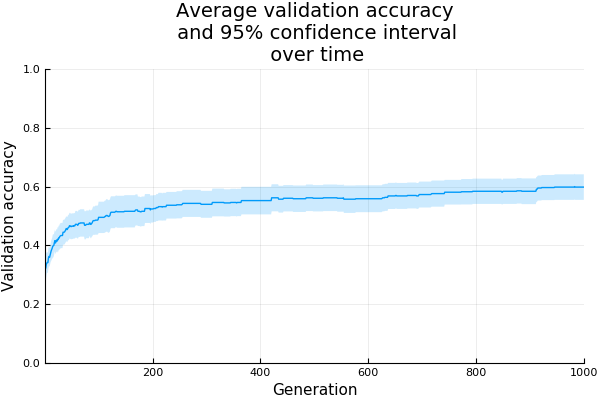

Data behind this chart, as committed beside it:
generation, mean, ci
1, 0.3206, 0.04496
2, 0.3222, 0.0419
3, 0.3349, 0.04233
4, 0.3397, 0.03459
5, 0.3413, 0.03497
6, 0.3413, 0.03497
7, 0.3571, 0.03573
8, 0.3619, 0.03276
9, 0.3587, 0.03187
10, 0.3667, 0.03232
11, 0.3746, 0.03124
12, 0.381, 0.03495
13, 0.3857, 0.03476
14, 0.3905, 0.03619
15, 0.3968, 0.03961
16, 0.3984, 0.03964
17, 0.4, 0.03679
18, 0.4095, 0.03597
19, 0.4159, 0.03715
20, 0.4079, 0.03815
21, 0.4127, 0.0378
22, 0.4175, 0.03841
23, 0.4143, 0.03905
24, 0.4206, 0.04128
25, 0.419, 0.04135
26, 0.4254, 0.04148
27, 0.4254, 0.04148
28, 0.4302, 0.04257
29, 0.4317, 0.04314
30, 0.4333, 0.043
31, 0.4333, 0.043
32, 0.4333, 0.043
33, 0.4333, 0.043
34, 0.4444, 0.0423
35, 0.4444, 0.0423
36, 0.4444, 0.0423
37, 0.446, 0.04257
38, 0.4492, 0.04238
39, 0.4524, 0.04239
40, 0.4571, 0.04236
41, 0.454, 0.04263
42, 0.454, 0.04263
43, 0.4587, 0.04257
44, 0.4603, 0.043
45, 0.4619, 0.04365
46, 0.4667, 0.04394
47, 0.4667, 0.04394
48, 0.4651, 0.04377
49, 0.4635, 0.0436
50, 0.4651, 0.04377
51, 0.4651, 0.04377
52, 0.4651, 0.04377
53, 0.4667, 0.04348
54, 0.4651, 0.04285
55, 0.4667, 0.04348
56, 0.4667, 0.04348
57, 0.4714, 0.04571
58, 0.4714, 0.04571
59, 0.4714, 0.04571
60, 0.4714, 0.04593
... 940 more rows
